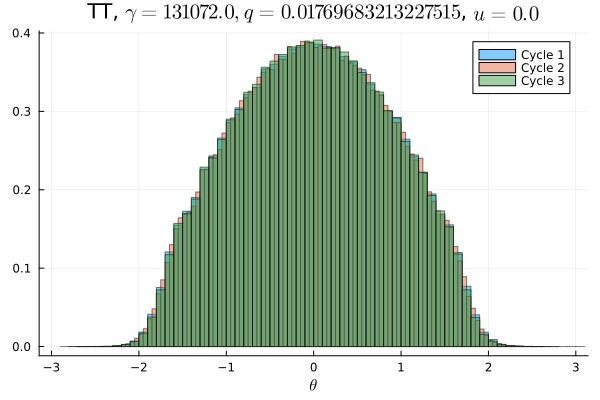

Data behind this chart, as committed beside it:
Cycle 1, Cycle 2, Cycle 3
0.0, 0.0, 0.0
0.0, 0.0, 0.0
0.0, 0.0, 0.0
3.125e-6, 0.0, 0.0
0.0, 0.0, 0.0
0.0, 0.0, 0.0
0.0, 0.0, 3.125e-6
0.0, 3.125e-6, 0.0
3.125e-6, 0.0, 3.125e-6
0.0, 0.0, 6.25e-6
1.5625e-5, 9.375e-6, 9.375e-6
1.5625e-5, 9.375e-6, 3.125e-6
1.25e-5, 3.125e-5, 1.25e-5
4.0625e-5, 3.75e-5, 3.75e-5
8.125e-5, 6.25e-5, 6.875e-5
0.0001344, 0.0001688, 0.0001375
0.0002656, 0.0002563, 0.0002656
0.0004719, 0.0005281, 0.0004531
0.0008875, 0.0009844, 0.0008344
0.001503, 0.001563, 0.001381
0.002544, 0.002516, 0.002397
0.003778, 0.003841, 0.003647
0.005241, 0.005266, 0.004856
0.007088, 0.007025, 0.006994
0.008934, 0.008903, 0.008669
0.009922, 0.01009, 0.01022
0.01062, 0.01063, 0.01062
0.01108, 0.01061, 0.01079
0.01194, 0.01204, 0.01187
0.01339, 0.01344, 0.01327
0.01463, 0.01447, 0.01477
0.01525, 0.01522, 0.01527
0.01576, 0.01539, 0.01535
0.017, 0.017, 0.01697
0.01799, 0.01803, 0.01832
0.01847, 0.01806, 0.01795
0.01888, 0.01932, 0.01907
0.02001, 0.01994, 0.02005
0.0205, 0.02047, 0.0208
0.02069, 0.02094, 0.02108
0.02179, 0.02188, 0.0217
0.02216, 0.02231, 0.02234
0.02218, 0.02229, 0.02251
0.02342, 0.02341, 0.0234
0.02318, 0.02281, 0.02365
0.02337, 0.02391, 0.02357
0.02417, 0.02364, 0.02411
0.02366, 0.02416, 0.02432
0.02451, 0.02442, 0.02442
0.02421, 0.02452, 0.02411
0.02418, 0.024, 0.02424
0.02433, 0.02407, 0.02462
0.02391, 0.02419, 0.02382
0.02419, 0.02383, 0.02419
0.02381, 0.02383, 0.02372
0.023, 0.02286, 0.02368
0.02295, 0.02324, 0.02298
0.02288, 0.02244, 0.02289
0.0223, 0.02234, 0.02198
0.0218, 0.02208, 0.02156
... 40 more rows
